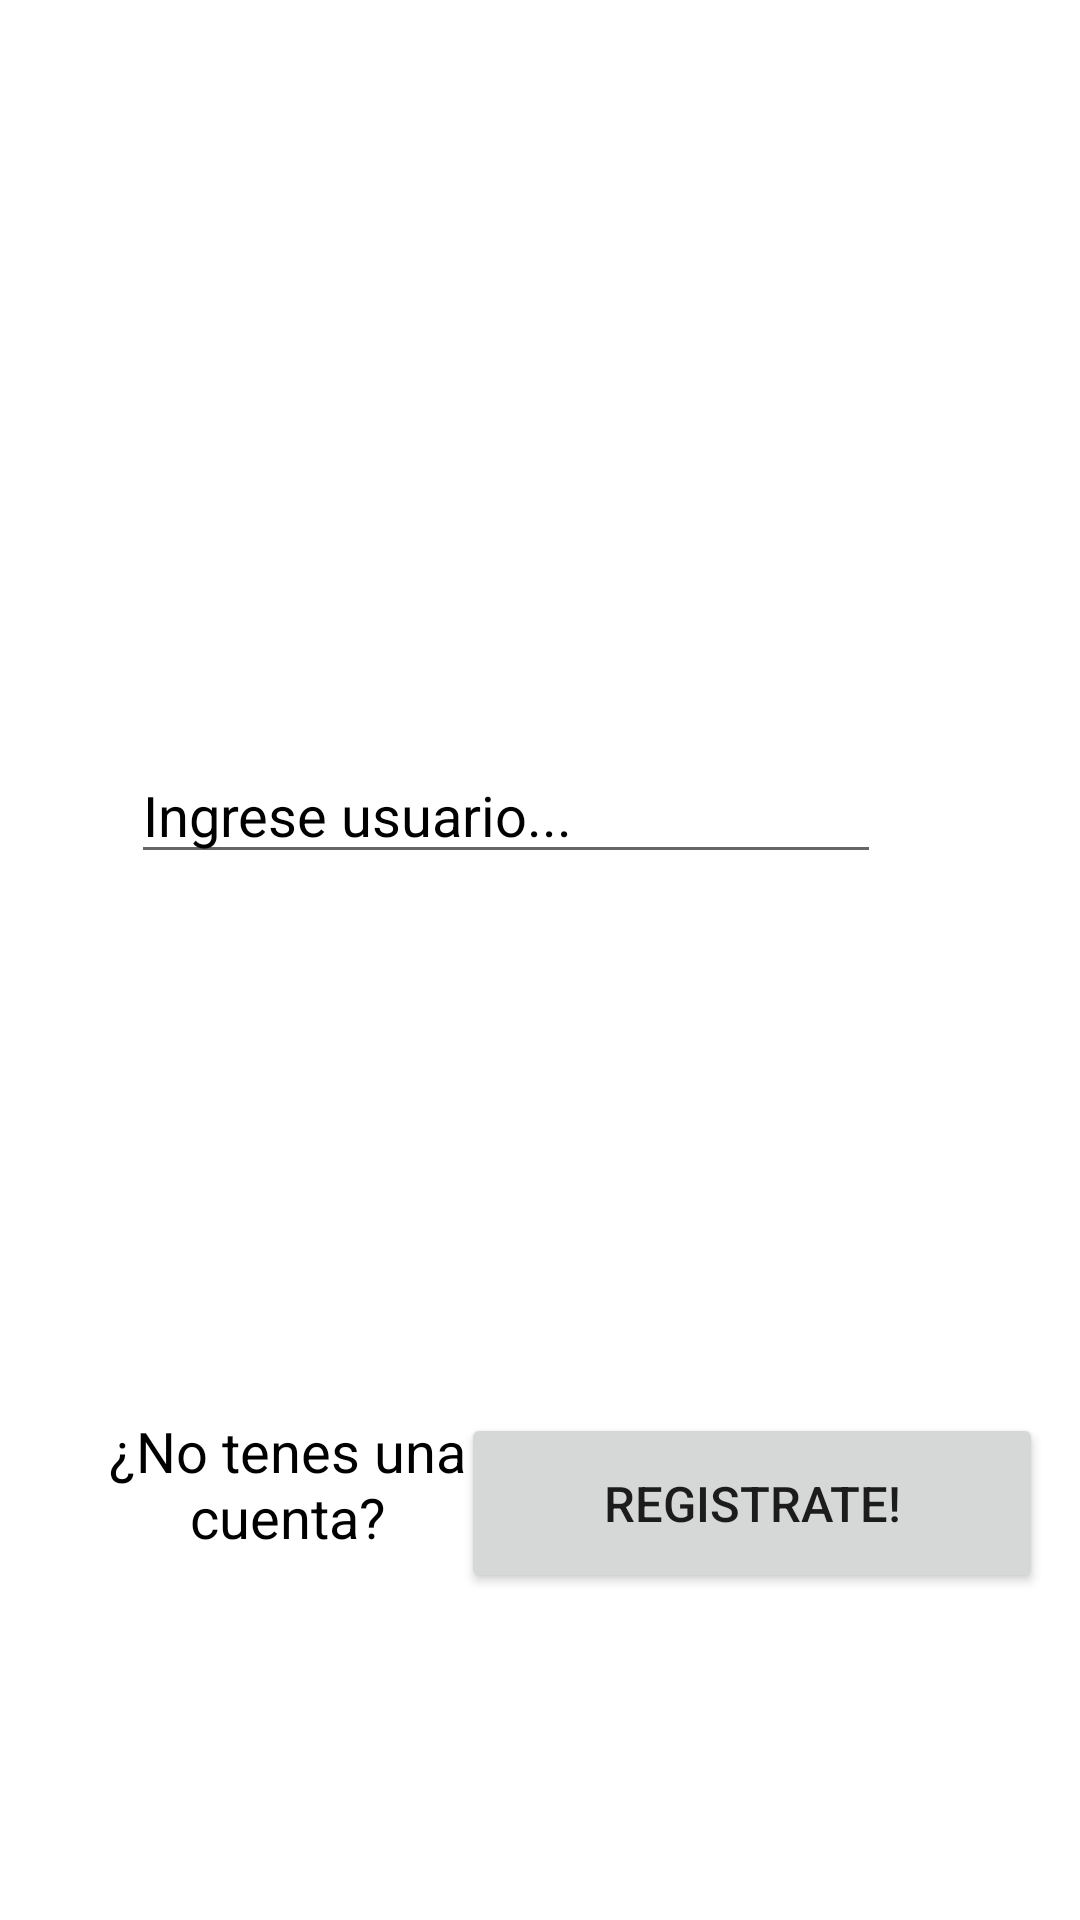

Android layout source for this screen:
<!-- AndroidManifest.xml: application theme Theme.RecyclerView -->
<!-- res/layout/fragment_login.xml -->
<?xml version="1.0" encoding="utf-8"?>
<androidx.constraintlayout.widget.ConstraintLayout xmlns:android="http://schemas.android.com/apk/res/android"
    xmlns:app="http://schemas.android.com/apk/res-auto"
    xmlns:tools="http://schemas.android.com/tools"
    android:layout_width="match_parent"
    android:layout_height="match_parent"


    tools:context=".fragments.Login">


    <Button

        android:id="@+id/btnLogin"
        style="@style/Widget.MaterialComponents.Button"
        android:layout_width="250dp"
        android:layout_height="wrap_content"
        android:layout_marginStart="62dp"
        android:layout_marginEnd="99dp"
        android:layout_marginBottom="285dp"
        android:backgroundTint="#031F5A"
        android:text="@string/button_ingresar"
        android:textSize="8pt"
        app:layout_constraintBottom_toBottomOf="parent"
        app:layout_constraintEnd_toEndOf="parent"
        app:layout_constraintStart_toStartOf="parent"
        tools:text="Ingresar" />

    <EditText
        android:id="@+id/userText"
        android:layout_width="250dp"
        android:layout_height="wrap_content"
        android:layout_marginStart="69dp"
        android:layout_marginTop="249dp"
        android:layout_marginEnd="92dp"
        android:ems="10"
        android:hint="@string/username"
        android:inputType="textPersonName"
        android:textColor="@color/black"
        android:textColorHint="@color/black"
        android:textColorLink="#2459EA"
        android:textSize="9pt"
        app:layout_constraintEnd_toEndOf="parent"
        app:layout_constraintStart_toStartOf="parent"
        app:layout_constraintTop_toTopOf="parent" />

    <EditText
        android:id="@+id/passwordText"
        android:layout_width="250dp"
        android:layout_height="wrap_content"
        android:layout_marginStart="69dp"
        android:layout_marginTop="28dp"
        android:layout_marginEnd="92dp"
        android:layout_marginBottom="31dp"
        android:ems="10"
        android:hint="@string/password"
        android:inputType="textPassword"
        android:textColor="@color/black"
        android:textColorHint="@color/black"
        android:textColorLink="#0091EA"
        android:textCursorDrawable="@android:color/holo_blue_light"
        android:textSize="9pt"
        app:layout_constraintBottom_toTopOf="@+id/btnLogin"
        app:layout_constraintEnd_toEndOf="parent"
        app:layout_constraintStart_toStartOf="parent"
        app:layout_constraintTop_toBottomOf="@+id/userText" />

    <TextView
        android:id="@+id/txtRegistrate"
        android:layout_width="166dp"
        android:layout_height="102dp"
        android:text="@string/registrate"
        android:textAlignment="center"
        android:textColor="@color/black"
        android:textColorHint="@color/black"
        android:textSize="9pt"
        app:layout_constraintBottom_toBottomOf="parent"
        app:layout_constraintEnd_toEndOf="parent"
        app:layout_constraintHorizontal_bias="0.065"
        app:layout_constraintStart_toStartOf="parent"
        app:layout_constraintTop_toBottomOf="@+id/btnLogin"
        app:layout_constraintVertical_bias="0.633" />

    <Button
        android:id="@+id/buttonRegistrar"
        android:layout_width="194dp"
        android:layout_height="60dp"
        android:text="@string/button_register"
        android:textSize="8pt"
        app:layout_constraintBottom_toBottomOf="parent"
        app:layout_constraintEnd_toEndOf="parent"
        app:layout_constraintHorizontal_bias="0.926"
        app:layout_constraintStart_toStartOf="parent"
        app:layout_constraintTop_toBottomOf="@+id/btnLogin"
        app:layout_constraintVertical_bias="0.515" />

</androidx.constraintlayout.widget.ConstraintLayout>
<!-- resources referenced by this layout -->
<resources>
  <string name="button_ingresar">Ingresar</string>
  <string name="button_register">Registrate!</string>
  <string name="password">Ingrese contraseña...</string>
  <string name="registrate">¿No tenes una cuenta?</string>
  <string name="username">Ingrese usuario...</string>
  <style name="Theme.RecyclerView" parent="Theme.MaterialComponents.DayNight.DarkActionBar">
          
          <item name="colorPrimary">#031F5A</item>
          <item name="colorPrimaryVariant">@color/purple_700</item>
          <item name="colorOnPrimary">@color/white</item>
          
          <item name="colorSecondary">@color/teal_200</item>
          <item name="colorSecondaryVariant">@color/teal_700</item>
          <item name="colorOnSecondary">@color/black</item>
          
          <item name="android:statusBarColor" tools:targetApi="l">?attr/colorPrimaryVariant</item>
          
      </style>
  <!-- not gathered from this repository: default colours our renderer supplied (Android Studio template values) -->
  <color name="purple_700">#FF3700B3</color>
  <color name="teal_200">#FF03DAC5</color>
  <color name="teal_700">#FF018786</color>
  <color name="black">#FF000000</color>
  <color name="white">#FFFFFFFF</color>
</resources>
